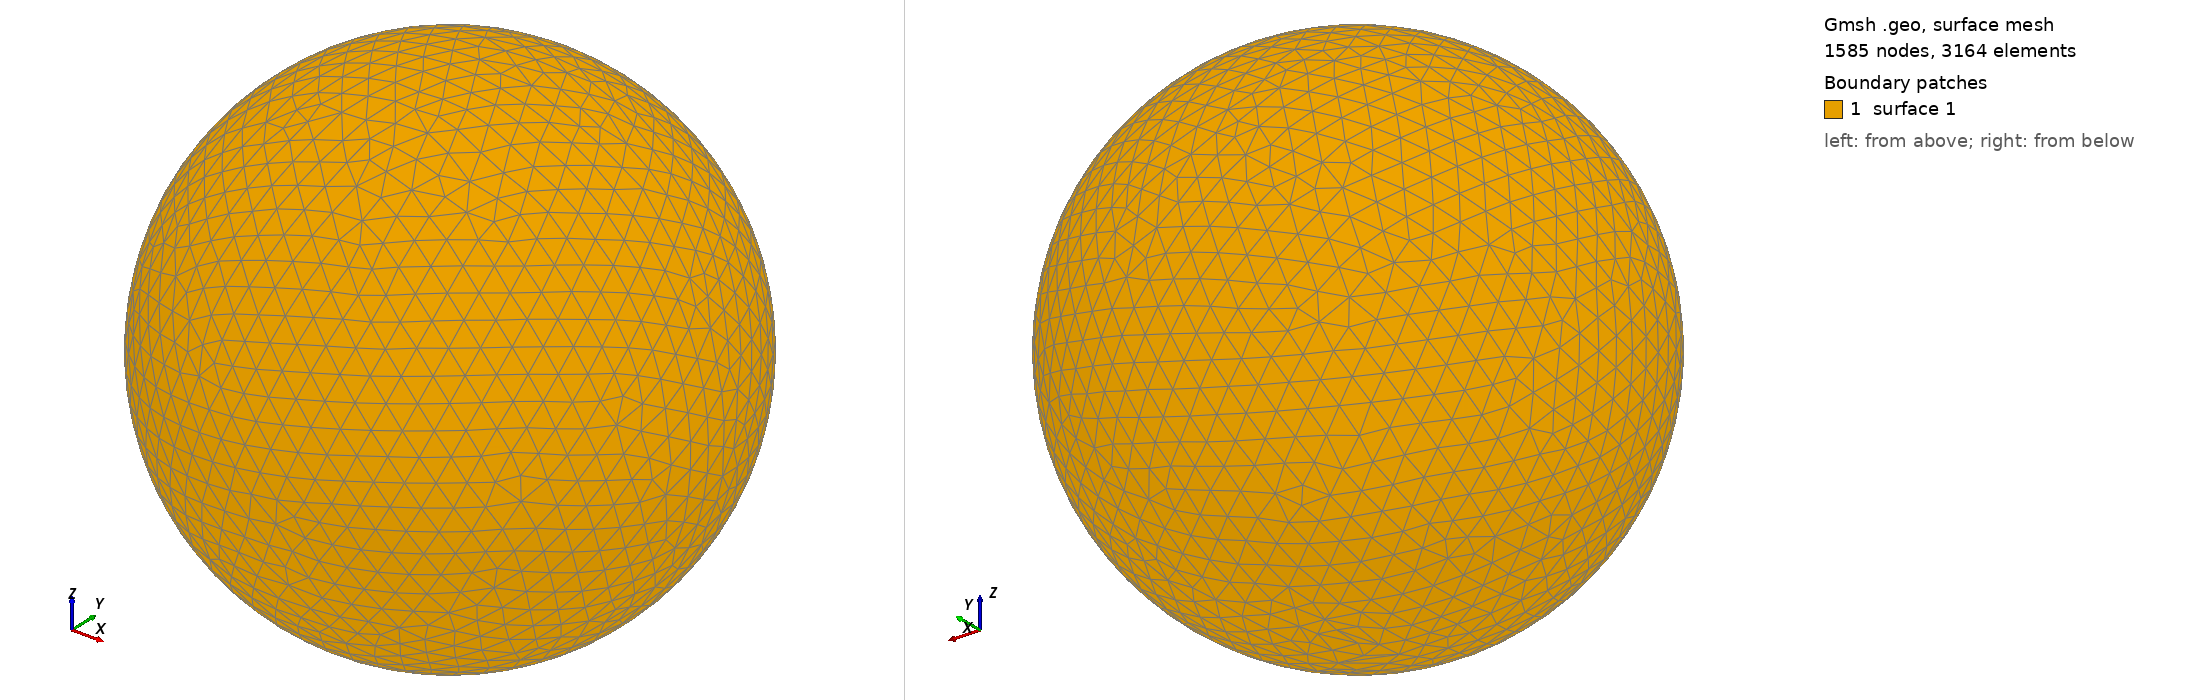

Gmsh geometry script, surface-meshed: 1585 nodes, 3164 surface elements. Boundary patches (legend numbers): 1 surface 1. Left view from above one corner, right view from below the opposite corner. The script declares no physical surfaces, so the legend lists its geometric surfaces. The drawing asked Gmsh for element sizes between 1% and 20% of the model's largest extent; the script's own settings can give other sizes.

=== shot0890.geo (drawn) ===
SetFactory("OpenCASCADE");
Point(1) = {0,0,0,0};
Sphere(1) = {0,0,0,0.00900100};
MeshSize{ PointsOf{ Surface{:}; } } = 0.000900100;
Mesh.ElementOrder=1;
Mesh.Format=39;
